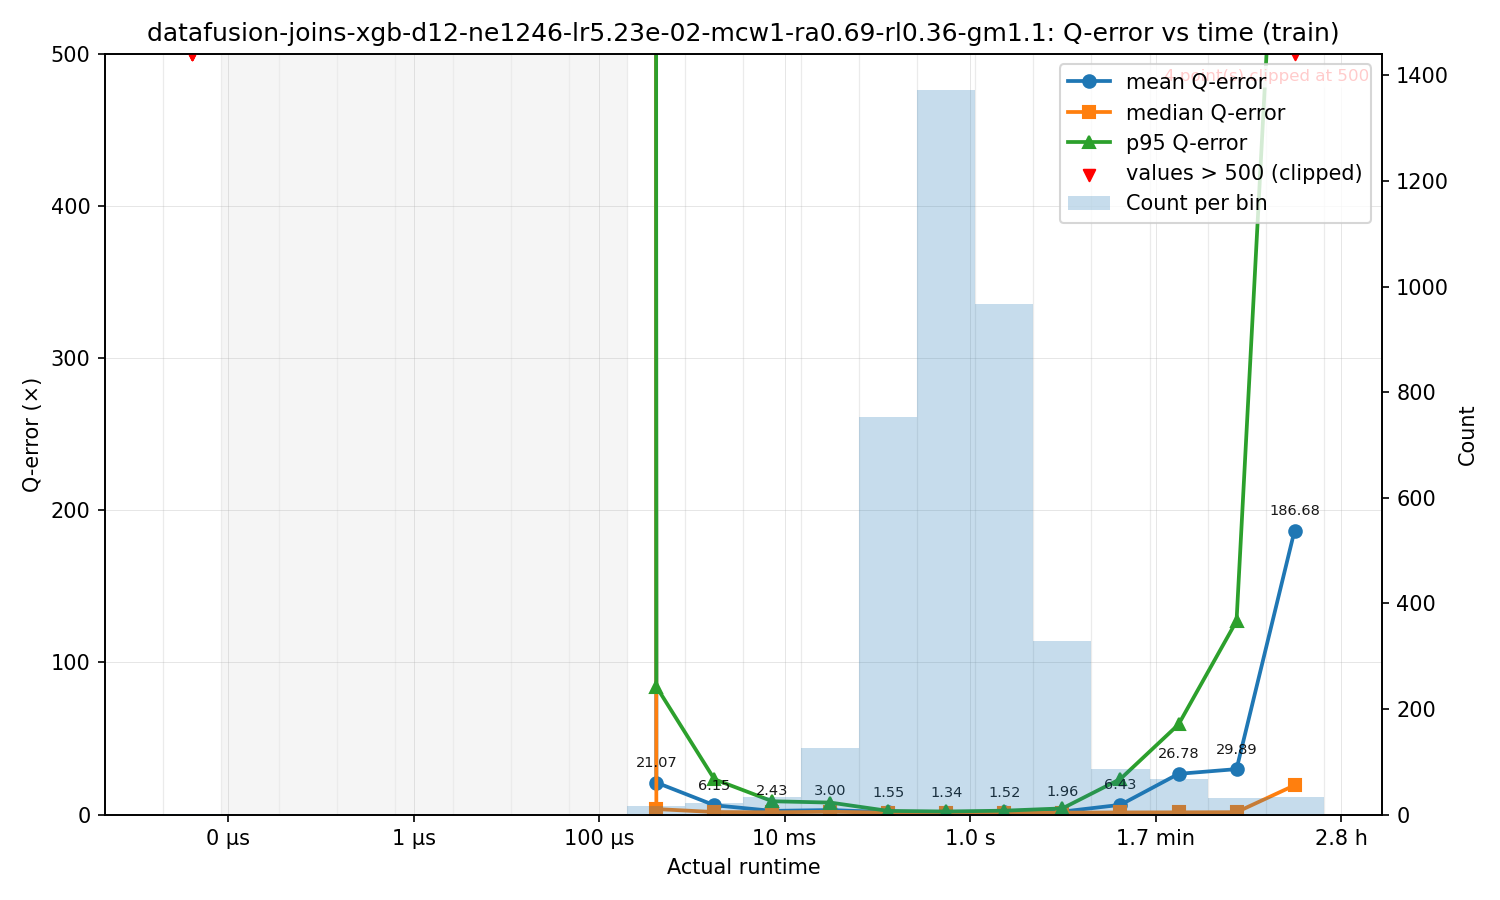

Values plotted in this chart, from the file beside it:
bin_left, bin_right, bin_center, count, q_mean, q_median, q_p95
2e-09, 8.44332568906472e-09, 4.109337097164145e-09, 2, 767587, 767587, 946901
8.44332568906472e-09, 3.564487434581011e-08, 1.7348235738756335e-08, 0, , , 
3.564487434581011e-08, 1.5048064162373156e-07, 7.323840223649609e-08, 0, , , 
1.5048064162373156e-07, 6.352785335642971e-07, 3.091878415147315e-07, 0, , , 
6.352785335642971e-07, 2.681931781077397e-06, 1.3052868225039017e-06, 0, , , 
2.681931781077397e-06, 1.1322211751744963e-05, 5.510480880022432e-06, 0, , , 
1.1322211751744963e-05, 4.779856067026935e-05, 2.3263392386696703e-05, 0, , , 
4.779856067026935e-05, 0.0002018, 9.821019927669445e-05, 0, , , 
0.0002018, 0.0008519, 0.0004146, 16, 21.07, 3.625, 84.11
0.0008519, 0.003596, 0.00175, 22, 6.146, 1.676, 23.23
0.003596, 0.01518, 0.007389, 34, 2.427, 1.486, 8.752
0.01518, 0.0641, 0.0312, 126, 3.001, 1.864, 7.89
0.0641, 0.2706, 0.1317, 753, 1.553, 1.264, 2.407
0.2706, 1.142, 0.556, 1372, 1.34, 1.186, 2.032
1.142, 4.823, 2.347, 967, 1.522, 1.185, 2.57
4.823, 20.36, 9.909, 328, 1.955, 1.258, 4.073
20.36, 85.95, 41.83, 87, 6.427, 1.412, 23.45
85.95, 362.9, 176.6, 68, 26.78, 1.474, 59.25
362.9, 1532, 745.5, 31, 29.89, 1.575, 127.2
1532, 6467, 3147, 34, 186.7, 19.24, 848.8
